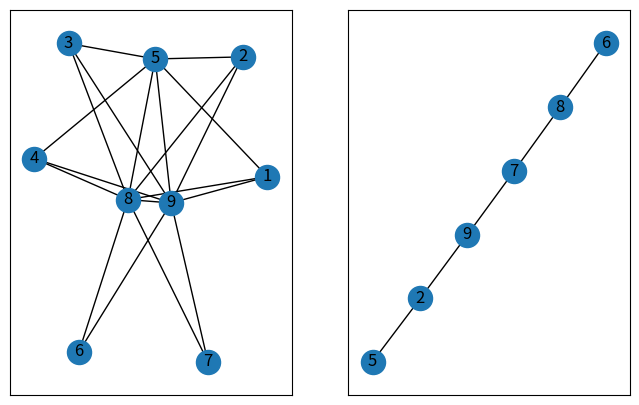

Write the Python code that produced this figure.
import matplotlib.pyplot as plt
import networkx as nx
from networkx.algorithms.threshold import is_threshold_graph


def print_values(*args):
    print("__________")
    for item in args:
        print(item)
    print("__________")


def draw_graf(Graf):
    nx.draw_networkx(Graf, pos=nx.kamada_kawai_layout(Graf))
    plt.show()


def draw_two_graf(Graf1, Graf2):
    fig, (ax1, ax2) = plt.subplots(1, 2, figsize=(8, 5))
    nx.draw_networkx(Graf1, pos=nx.kamada_kawai_layout(Graf1), ax=ax1)
    nx.draw_networkx(Graf2, pos=nx.kamada_kawai_layout(Graf2), ax=ax2)
    plt.show()


def get_unique_list(array):
    unique = []

    for number in array:
        if number in unique:
            continue
        else:
            unique.append(number)
    array.clear()
    for item in unique:
        array.append(item)


def sorted_bubble_degree_nodes(array, N):
    for i in range(N - 1):
        for j in range(N - i - 1):
            if G.degree(array[j]) > G.degree(array[j + 1]):
                buff = array[j]
                array[j] = array[j + 1]
                array[j + 1] = buff


def sorted_by_independent_set_nodes(array, independent_set_array):
    interim_list = []
    for item in array:
        interim_list.append(item)
    array.clear()
    for node in independent_set_array:
        for clique_node in G.neighbors(node):
            array.append(clique_node)
    for item in interim_list:
        array.append(item)
    get_unique_list(array)


def rest_packing(clique_array, easy_way, n):
    if len(easy_way) == 0:
        for i in range(n - 1):
            PG.add_edge(clique_array[0], clique_array[1])
            del clique_array[0]
        del clique_array[0]
    else:
        PG.add_edges_from(easy_way)
        last_node_easy_way = easy_way[-2][1]
        for i in range(n - len(easy_way) - 1):
            PG.add_edge(last_node_easy_way, clique_array[0])
            last_node_easy_way = clique_array[0]
            del clique_array[0]
        easy_way.clear()
    if len(clique_array) >= n:
        rest_packing(clique_array, easy_way, n)


def get_graph_packing(clique_array, independent_set_array, n):
    i = 0
    easy_way = []
    for item in independent_set_array.copy():
        if len(clique_array) != 0:
            if G.has_edge(item, clique_array[0]):
                easy_way.append((item, clique_array[0]))
                if i > 0:
                    easy_way.append((back_delet_node, item))
                back_delet_node = clique_array[0]
                del clique_array[0]
                i = i + 1
            independent_set_array.remove(item)
            if i == n / 2:
                PG.add_edges_from(easy_way)
                easy_way.clear()
                i = 0
                break
    if len(independent_set_array) >= n / 2:
        get_graph_packing(clique_array, independent_set_array, n)
    elif len(clique_array) + 2 * i >= n:
        rest_packing(clique_array, easy_way, n)


list_graf = [(1, 5), (2, 5), (3, 5), (4, 5), (8, 5), (1, 8), (2, 8), (4, 8), (3, 8), (6, 8), (7, 8), (5, 9), (1, 9), (2, 9), (4, 9), (3, 9), (6, 9), (7, 9), (8, 9)]
#list_graf = [(1, 5), (2, 5), (3, 5), (4, 5), (8, 5), (1, 8), (2, 8), (4, 8), (3, 8), (6, 8), (7, 8)]
#list_graf = [(1, 5), (2, 5), (3, 5), (4, 5), (8, 5), (1, 8), (2, 8), (4, 8), (3, 8), (6, 8), (7, 8), (10, 1), (10, 5),(10, 8)]
# инициализируем данный граф G и граф упаковки PG
G = nx.Graph()
PG = nx.Graph()
# определяем все ребра данного графа G
G.add_edges_from(list_graf)
# находим все максимальные клики данного графа G
max_cliques_G = [item for item in nx.find_cliques(G)]
# находим клику с максимальным колличеством вершин
clique_list = sorted(max_cliques_G, key=lambda item: -len(item))[0]
# находим неависимое множество вершин
independent_set_list = list(G.nodes)
for item in clique_list:
    independent_set_list.remove(item)
# совершенно упорядочением клику и независимое множество
sorted_bubble_degree_nodes(independent_set_list, len(independent_set_list))
sorted_by_independent_set_nodes(clique_list, independent_set_list)
# выводим значения: является ли наш граф пороговым, и совершенное множество(клика и независимое множество)
print_values(is_threshold_graph(G), independent_set_list, clique_list)
# упаковываем граф G в граф PG
get_graph_packing(clique_list, independent_set_list, 6)
# рисуем данный нам граф G и граф упаковки PG
draw_two_graf(G, PG)
print_values(independent_set_list, clique_list)
